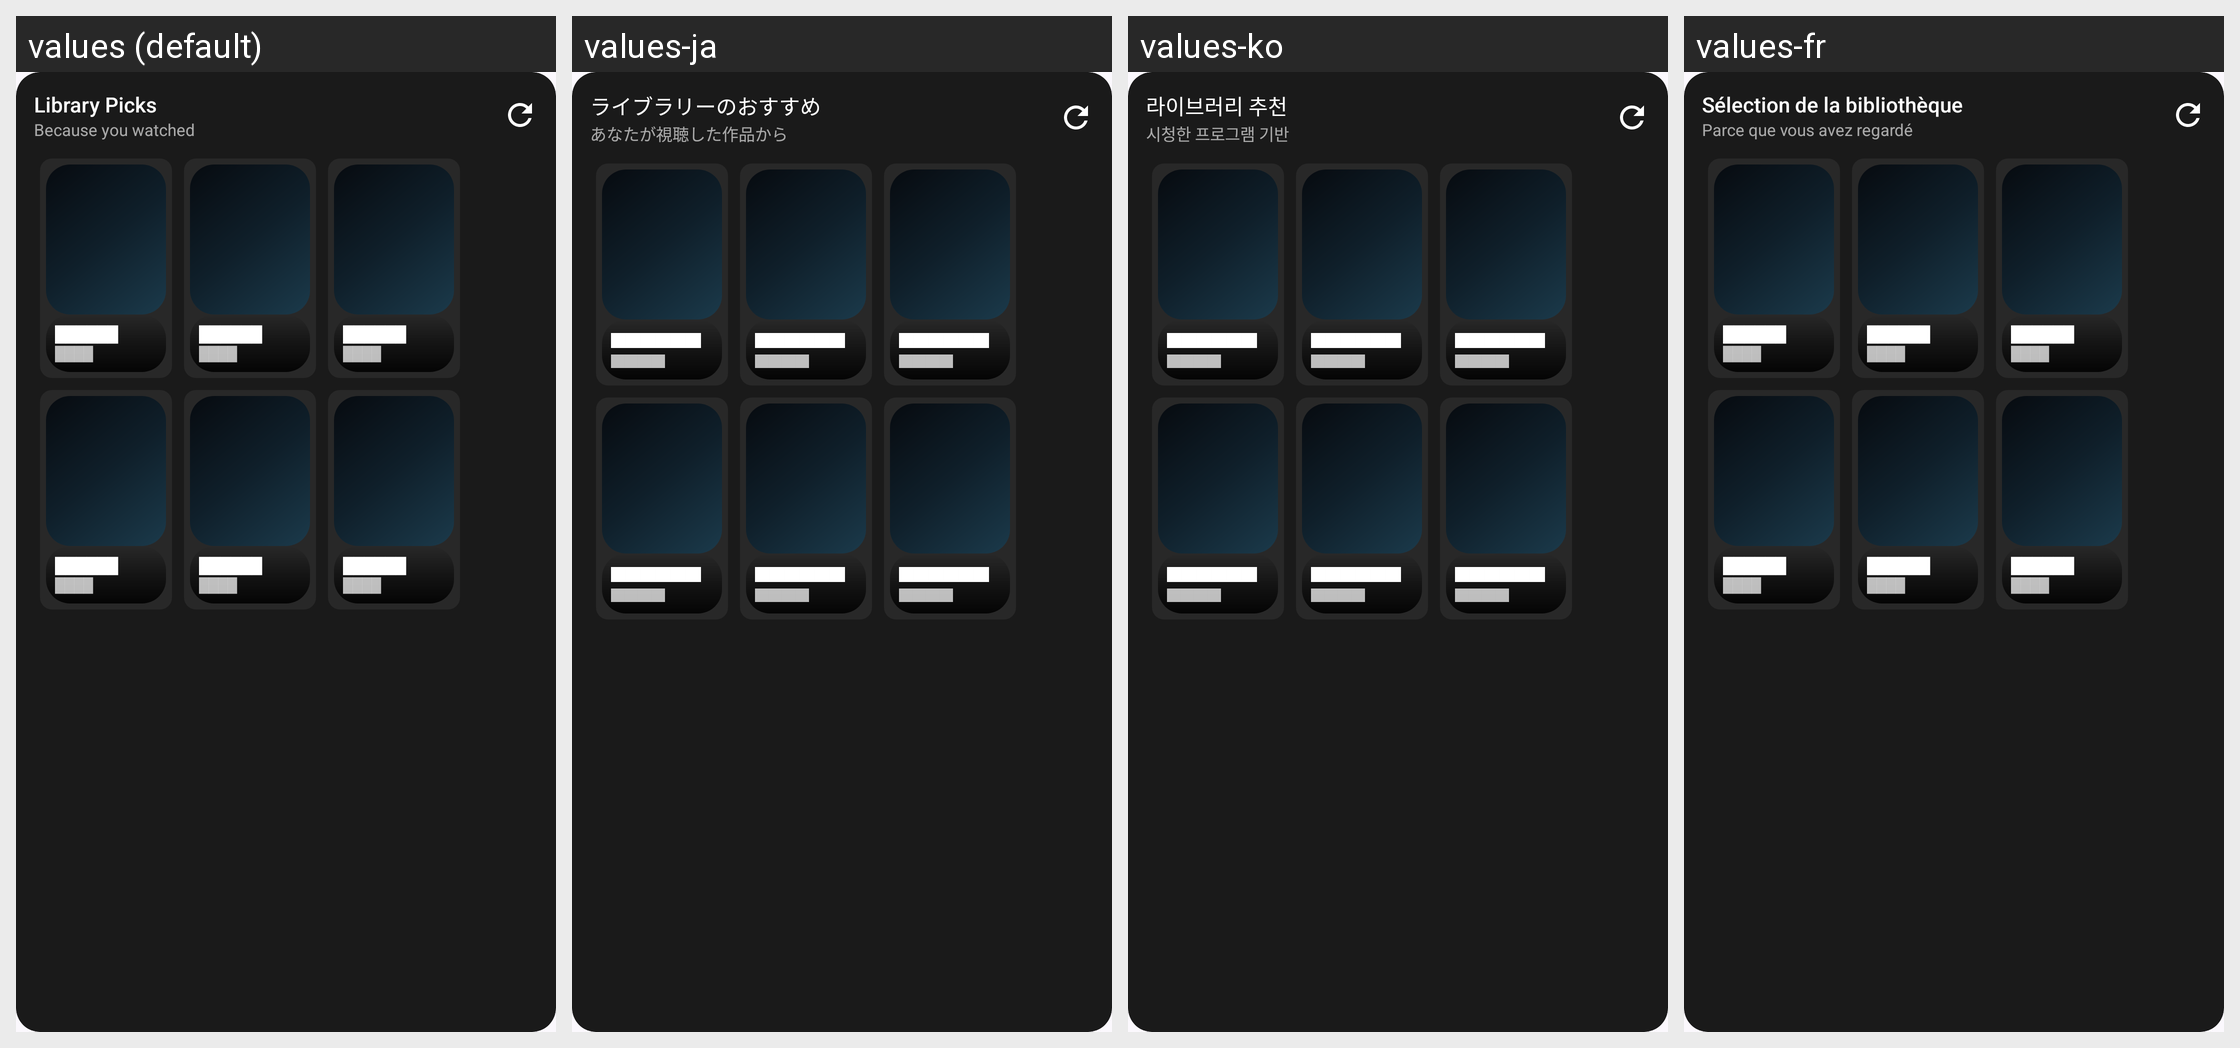

Here is an Android app screen in its default locale and in the app's own translations. Write out the translated-string differences for the strings that appear on this screen.
Android screen res/layout/library_recommendations_widget_preview.xml rendered under 4 locales, left to right: values (default), values-ja, values-ko, values-fr. Device: Nexus 5 (rendered at 1080×1920; each locale shown at half size, 540×960, under a caption strip naming it); theme Theme.JellyPlay.
Other locales in the repository, not shown: values-de, values-es, values-it, values-pt, values-zh.
Strings drawn on this screen, with the default value and each locale's value (text and hints the layout hard-codes, and strings that could not be matched under every locale, appear in the picture but are not listed):

widget_library_recommendations_title
  values: Library Picks
  values-ja: ライブラリーのおすすめ
  values-ko: 라이브러리 추천
  values-fr: Sélection de la bibliothèque

widget_library_recommendations_subtitle
  values: Because you watched
  values-ja: あなたが視聴した作品から
  values-ko: 시청한 프로그램 기반
  values-fr: Parce que vous avez regardé
